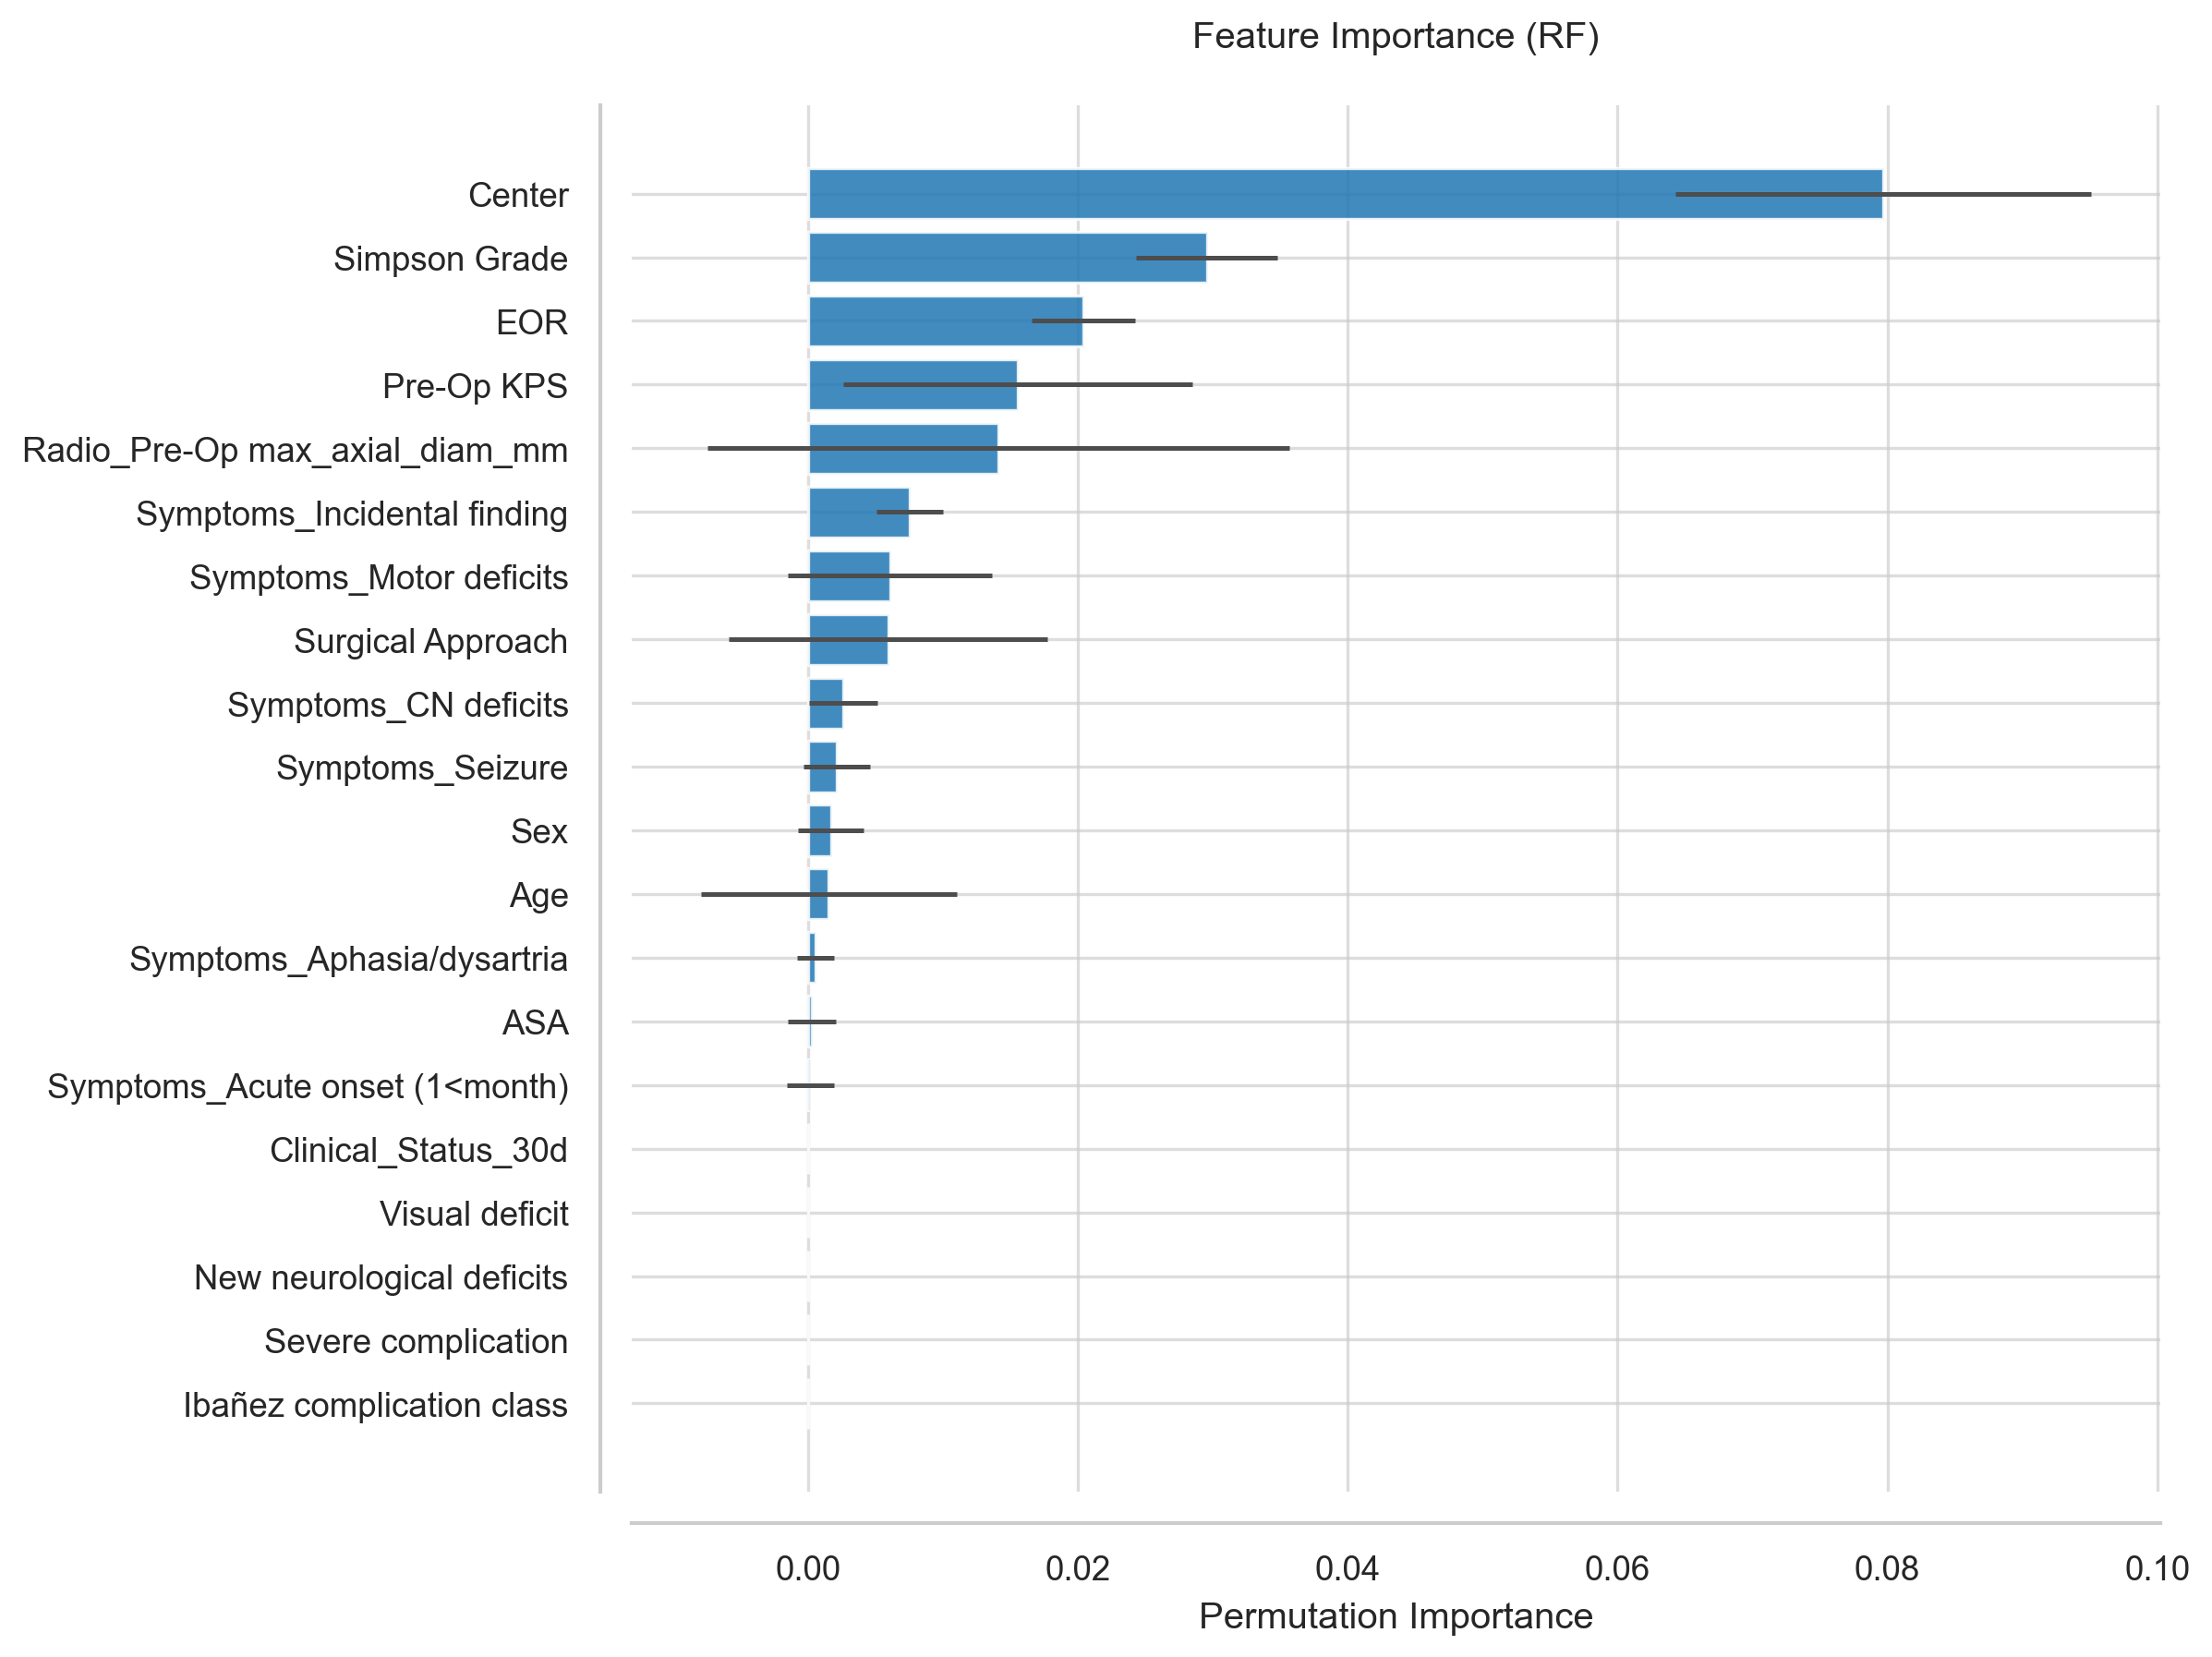

Values plotted in this chart, from the file beside it:
Feature, Importance, Std
Center, 0.07968, 0.01541
Simpson Grade, 0.02958, 0.005243
EOR, 0.02042, 0.003823
Pre-Op KPS, 0.01555, 0.01292
Radio_Pre-Op max_axial_diam_mm, 0.01413, 0.02156
Symptoms_Incidental finding, 0.007554, 0.002432
Symptoms_Motor deficits, 0.006092, 0.007581
Surgical Approach, 0.005945, 0.01184
Symptoms_CN deficits, 0.002632, 0.002529
Symptoms_Seizure, 0.002144, 0.002434
Sex, 0.001706, 0.002451
Age, 0.001559, 0.009481
Symptoms_Aphasia/dysartria, 0.0005848, 0.001349
ASA, 0.0002924, 0.001793
Symptoms_Acute onset (1<month), 0.0001949, 0.001726
Clinical_Status_30d, 0.0, 0.0
Visual deficit, 0.0, 0.0
New neurological deficits, 0.0, 0.0
Severe complication, 0.0, 0.0
Ibañez complication class, 0.0, 0.0
Single/multiple Organ failure, 0.0, 0.0
complications_30d, 0.0, 0.0
KPS_Discharge Improved, 0.0, 0.0
KPS_Discharge Worsened, 0.0, 0.0
PS_Discharge, 0.0, 0.0
KPS_discharge, 0.0, 0.0
LOS > 7 days, 0.0, 0.0
LOS > 4 days, 0.0, 0.0
LOS (days), 0.0, 0.0
Motor Deficits, 0.0, 0.0
Cognitive Decline, 0.0, 0.0
Psychiatric syndrome, 0.0, 0.0
X, 0.0, 0.0
Notes, 0.0, 0.0
Clinical_Status_12m, 0.0, 0.0
Clinical_Status_6m, 0.0, 0.0
WHO grade, 0.0, 0.0
Complications (Y/N), 0.0, 0.0
Complication (number), 0.0, 0.0
Systemic infection, 0.0, 0.0
Wound infection, 0.0, 0.0
Seizure, 0.0, 0.0
Hydrocephalus, 0.0, 0.0
DVT, 0.0, 0.0
Haematoma, 0.0, 0.0
Acute respiratory insufficiency, 0.0, 0.0
Heart failure, 0.0, 0.0
New Stroke, 0.0, 0.0
CSF leak, 0.0, 0.0
Complication treatment, 0.0, 0.0
ICU (for complication), 0.0, 0.0
CNs V/VII/VIII involvment, 0.0, 0.0
ICA compression, 0.0, 0.0
ICA encasement, 0.0, 0.0
Surgery_Duration_min, 0.0, 0.0
ICA/Syphon involvment, 0.0, 0.0
Radio_Vessel_encasement, 0.0, 0.0
CNs III/IV/VI involvment, 0.0, 0.0
Complete asportation, 0.0, 0.0
CNs IX, X, XI involvment, 0.0, 0.0
... 40 more rows
